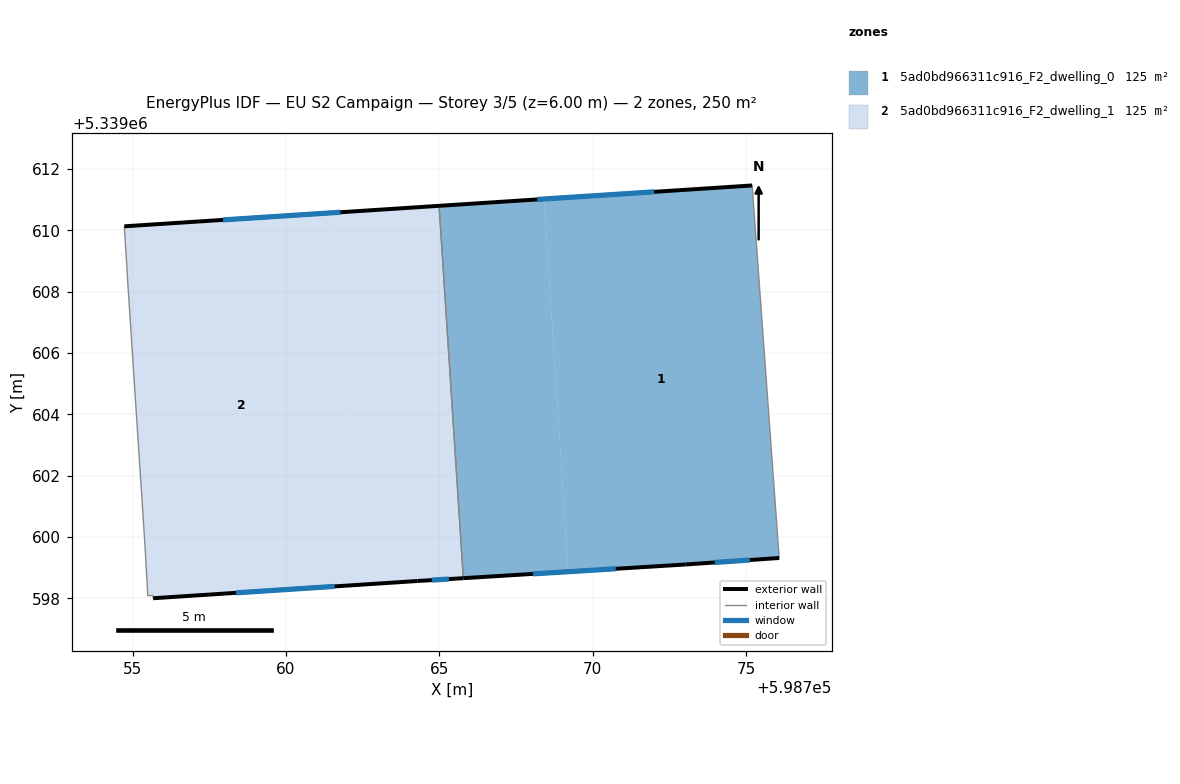
=== STOREY PLAN SPEC (per zone: floor XY polygon, exterior-wall plan segments, windows/doors) ===
zone 1: 5ad0bd966311c916_F2_dwelling_0  (125.1 m²)
  floor: (598775.20, 5339611.46) (598776.08, 5339599.32) (598773.02, 5339599.11) (598769.20, 5339598.87) (598768.41, 5339611.02)
  floor: (598768.41, 5339611.02) (598769.20, 5339598.87) (598765.78, 5339598.66) (598764.99, 5339610.80)
  exterior wall: (598773.02, 5339599.11) – (598776.08, 5339599.32)  [3.1 m]
    window: (598773.98, 5339599.17) – (598775.12, 5339599.25)  [1.3 m²]
  exterior wall: (598765.78, 5339598.66) – (598773.02, 5339599.11)  [7.3 m]
    window: (598768.05, 5339598.80) – (598770.75, 5339598.97)  [3.0 m²]
  exterior wall: (598775.20, 5339611.46) – (598764.99, 5339610.80)  [10.2 m]
    window: (598772.00, 5339611.25) – (598768.19, 5339611.01)  [4.3 m²]
  interior walls: 2
zone 2: 5ad0bd966311c916_F2_dwelling_1  (125.1 m²)
  floor: (598764.99, 5339610.80) (598765.78, 5339598.66) (598764.29, 5339598.57) (598762.36, 5339598.44) (598761.57, 5339610.57)
  floor: (598761.57, 5339610.57) (598762.36, 5339598.44) (598755.67, 5339598.00) (598755.67, 5339598.09) (598755.50, 5339598.09) (598755.40, 5339599.76) (598754.83, 5339608.52) (598754.82, 5339608.79) (598754.73, 5339610.13)
  exterior wall: (598764.99, 5339610.80) – (598754.73, 5339610.13)  [10.3 m]
    window: (598761.78, 5339610.59) – (598757.95, 5339610.34)  [4.3 m²]
  exterior wall: (598764.29, 5339598.57) – (598765.78, 5339598.66)  [1.5 m]
    window: (598764.76, 5339598.60) – (598765.31, 5339598.63)  [0.6 m²]
  exterior wall: (598755.67, 5339598.00) – (598764.29, 5339598.57)  [8.6 m]
    window: (598758.37, 5339598.18) – (598761.59, 5339598.39)  [3.6 m²]
  interior walls: 7

=== DERIVED (storey summary) ===
Building: EU S2 Campaign
Storey: 3 of 5  (floor level z = 6.00 m)
Storey gross floor area: 250.2 m²
Zones on this storey: 2
  - 5ad0bd966311c916_F2_dwelling_0: floor 125.1 m²; exterior wall 20.5 m (61.6 m²); 3 window(s) 8.6 m²; WWR 13.9%
  - 5ad0bd966311c916_F2_dwelling_1: floor 125.1 m²; exterior wall 20.4 m (61.2 m²); 3 window(s) 8.5 m²; WWR 13.9%
Zone adjacency (shared interzone walls):
  - 5ad0bd966311c916_F2_dwelling_0 ↔ 5ad0bd966311c916_F2_dwelling_1